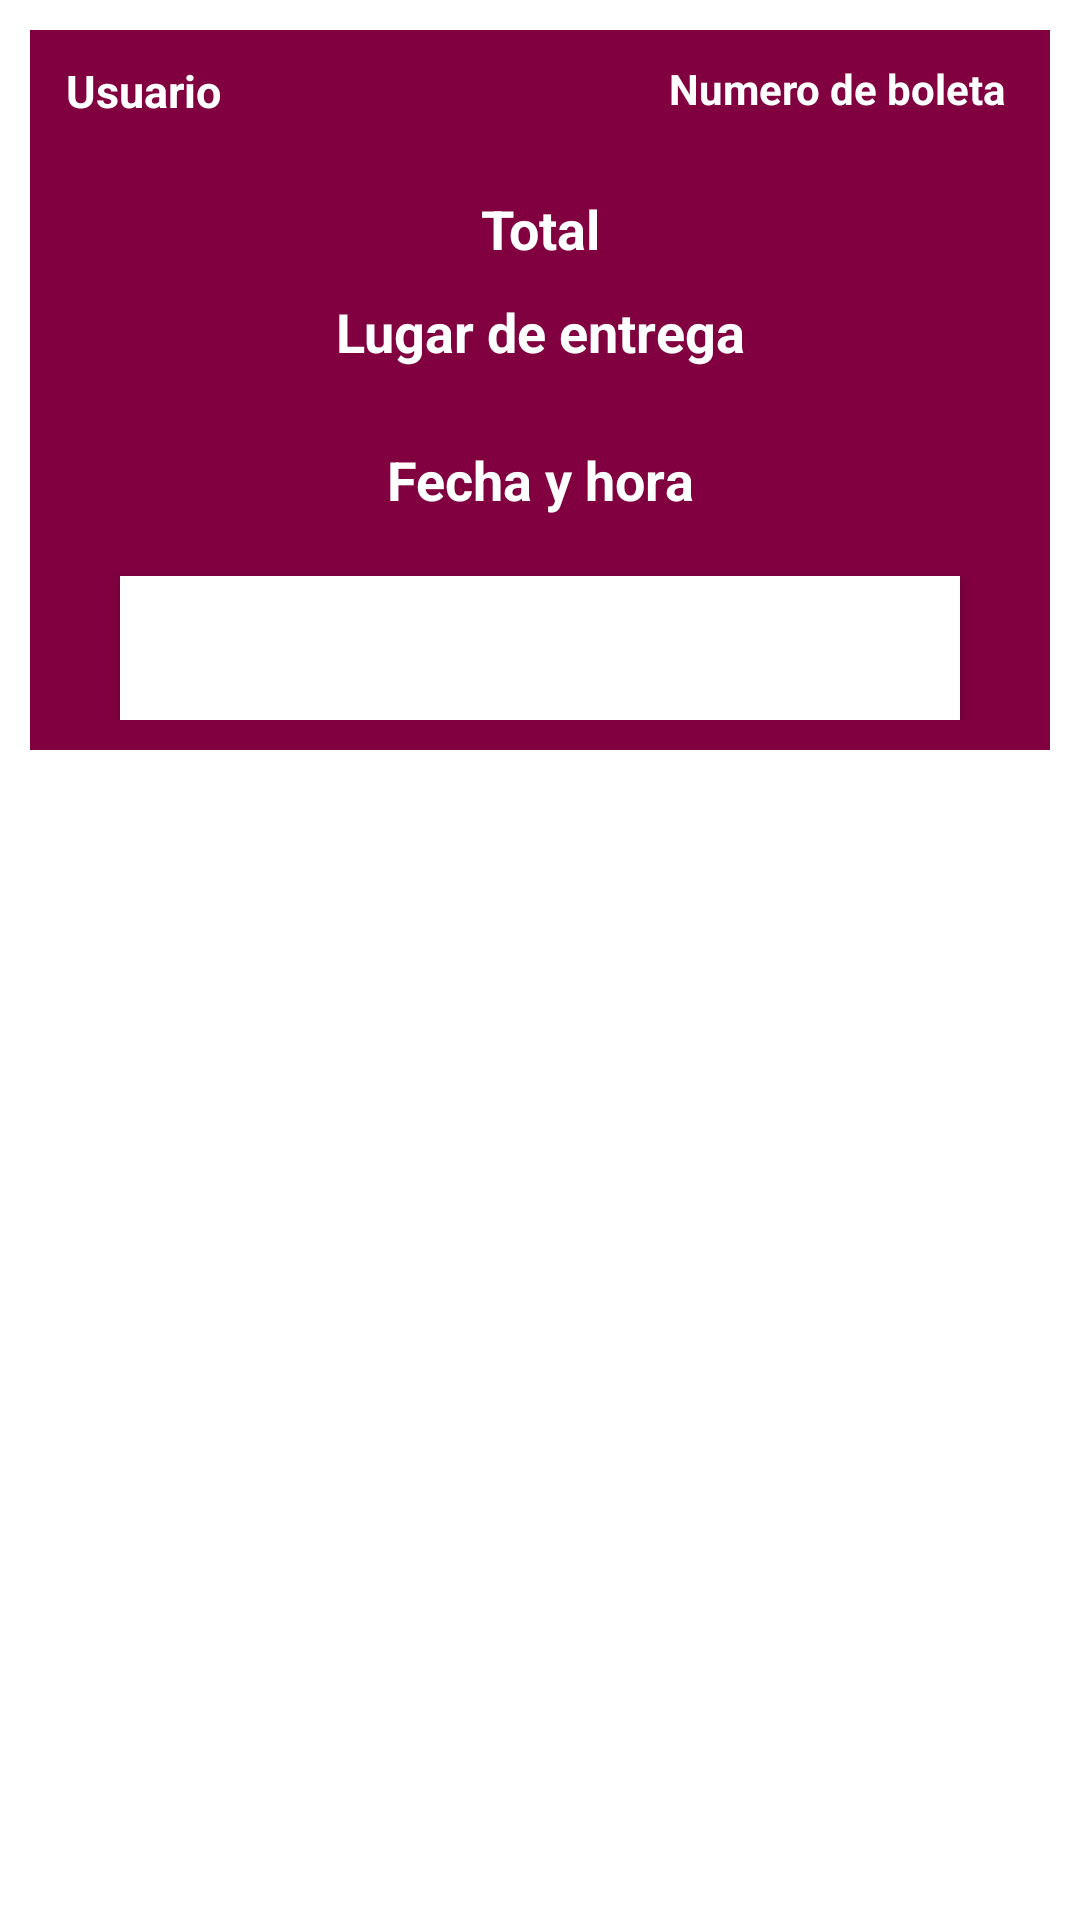

Here is an Android app screen rendered from its layout file. Give the layout XML and the strings, colors and styles it references.
<!-- AndroidManifest.xml: application theme Theme.Burromarket20 -->
<!-- res/layout/orders_layout.xml -->
<?xml version="1.0" encoding="utf-8"?>
<RelativeLayout xmlns:android="http://schemas.android.com/apk/res/android"
    android:layout_width="match_parent"
    android:layout_height="wrap_content">

    <RelativeLayout
        android:layout_width="match_parent"
        android:layout_height="wrap_content"
        android:background="@color/colorPrimaryDark"
        android:padding="10dp"
        android:layout_margin="10dp"
        >
        <TextView
            android:id="@+id/order_user_name"
            android:layout_width="160dp"
            android:layout_height="wrap_content"
            android:text="Usuario"
            android:textColor="@android:color/white"
            android:textSize="15dp"
            android:layout_marginLeft="2dp"
            android:textStyle="bold"
            />

        <TextView
            android:id="@+id/order_boleta_number"
            android:layout_width="160dp"
            android:layout_height="wrap_content"
            android:layout_alignParentEnd="true"
            android:layout_marginLeft="5dp"
            android:text="Numero de boleta"
            android:textAlignment="textEnd"
            android:textColor="@android:color/white"
            android:textSize="14dp"
            android:layout_marginRight="5dp"
            android:textStyle="bold"/>
        <TextView
            android:id="@+id/order_total_price"
            android:layout_width="match_parent"
            android:layout_height="wrap_content"
            android:text="Total"
            android:textColor="@android:color/white"
            android:textSize="18dp"
            android:textStyle="bold"
            android:layout_below="@id/order_boleta_number"
            android:gravity="center"
            android:layout_marginTop="25dp"
            />
        <TextView
            android:id="@+id/order_Address"
            android:layout_width="match_parent"
            android:layout_height="wrap_content"
            android:text="Lugar de entrega"
            android:textColor="@android:color/white"
            android:textSize="18dp"
            android:textStyle="bold"
            android:layout_below="@id/order_total_price"
            android:gravity="center"
            android:layout_marginTop="10dp"
            />
        <TextView
            android:id="@+id/order_date_time"
            android:layout_width="match_parent"
            android:layout_height="wrap_content"
            android:text="Fecha y hora"
            android:textColor="@android:color/white"
            android:textSize="18dp"
            android:textStyle="bold"
            android:layout_below="@id/order_Address"
            android:gravity="center"
            android:layout_marginTop="25dp"
            />

        <Button
           android:id="@+id/show_all_products"
            android:layout_width="match_parent"
            android:layout_height="wrap_content"
            android:layout_marginLeft="20dp"
            android:layout_marginRight="20dp"
            android:layout_marginTop="20dp"
           android:background="@android:color/white"
            android:text="Productos de este pedido"
            android:layout_below="@+id/order_date_time"
            android:textColor="@android:color/white"


            />

    </RelativeLayout>



</RelativeLayout>
<!-- resources referenced by this layout -->
<resources>
  <color name="colorPrimaryDark">#800040</color>
  <style name="Theme.Burromarket20" parent="Theme.MaterialComponents.DayNight.DarkActionBar">
          
          <item name="colorPrimary">@color/purple_500</item>
          <item name="colorPrimaryVariant">@color/purple_700</item>
          <item name="colorOnPrimary">@color/white</item>
          
          <item name="colorSecondary">@color/teal_200</item>
          <item name="colorSecondaryVariant">@color/teal_700</item>
          <item name="colorOnSecondary">@color/black</item>
          
          <item name="android:statusBarColor">?attr/colorPrimaryVariant</item>
          
      </style>
  <color name="purple_500">#FF6200EE</color>
  <color name="purple_700">#FF3700B3</color>
  <color name="white">#FFFFFF</color>
  <color name="teal_200">#FF03DAC5</color>
  <color name="teal_700">#FF018786</color>
  <color name="black">#FF000000</color>
</resources>
